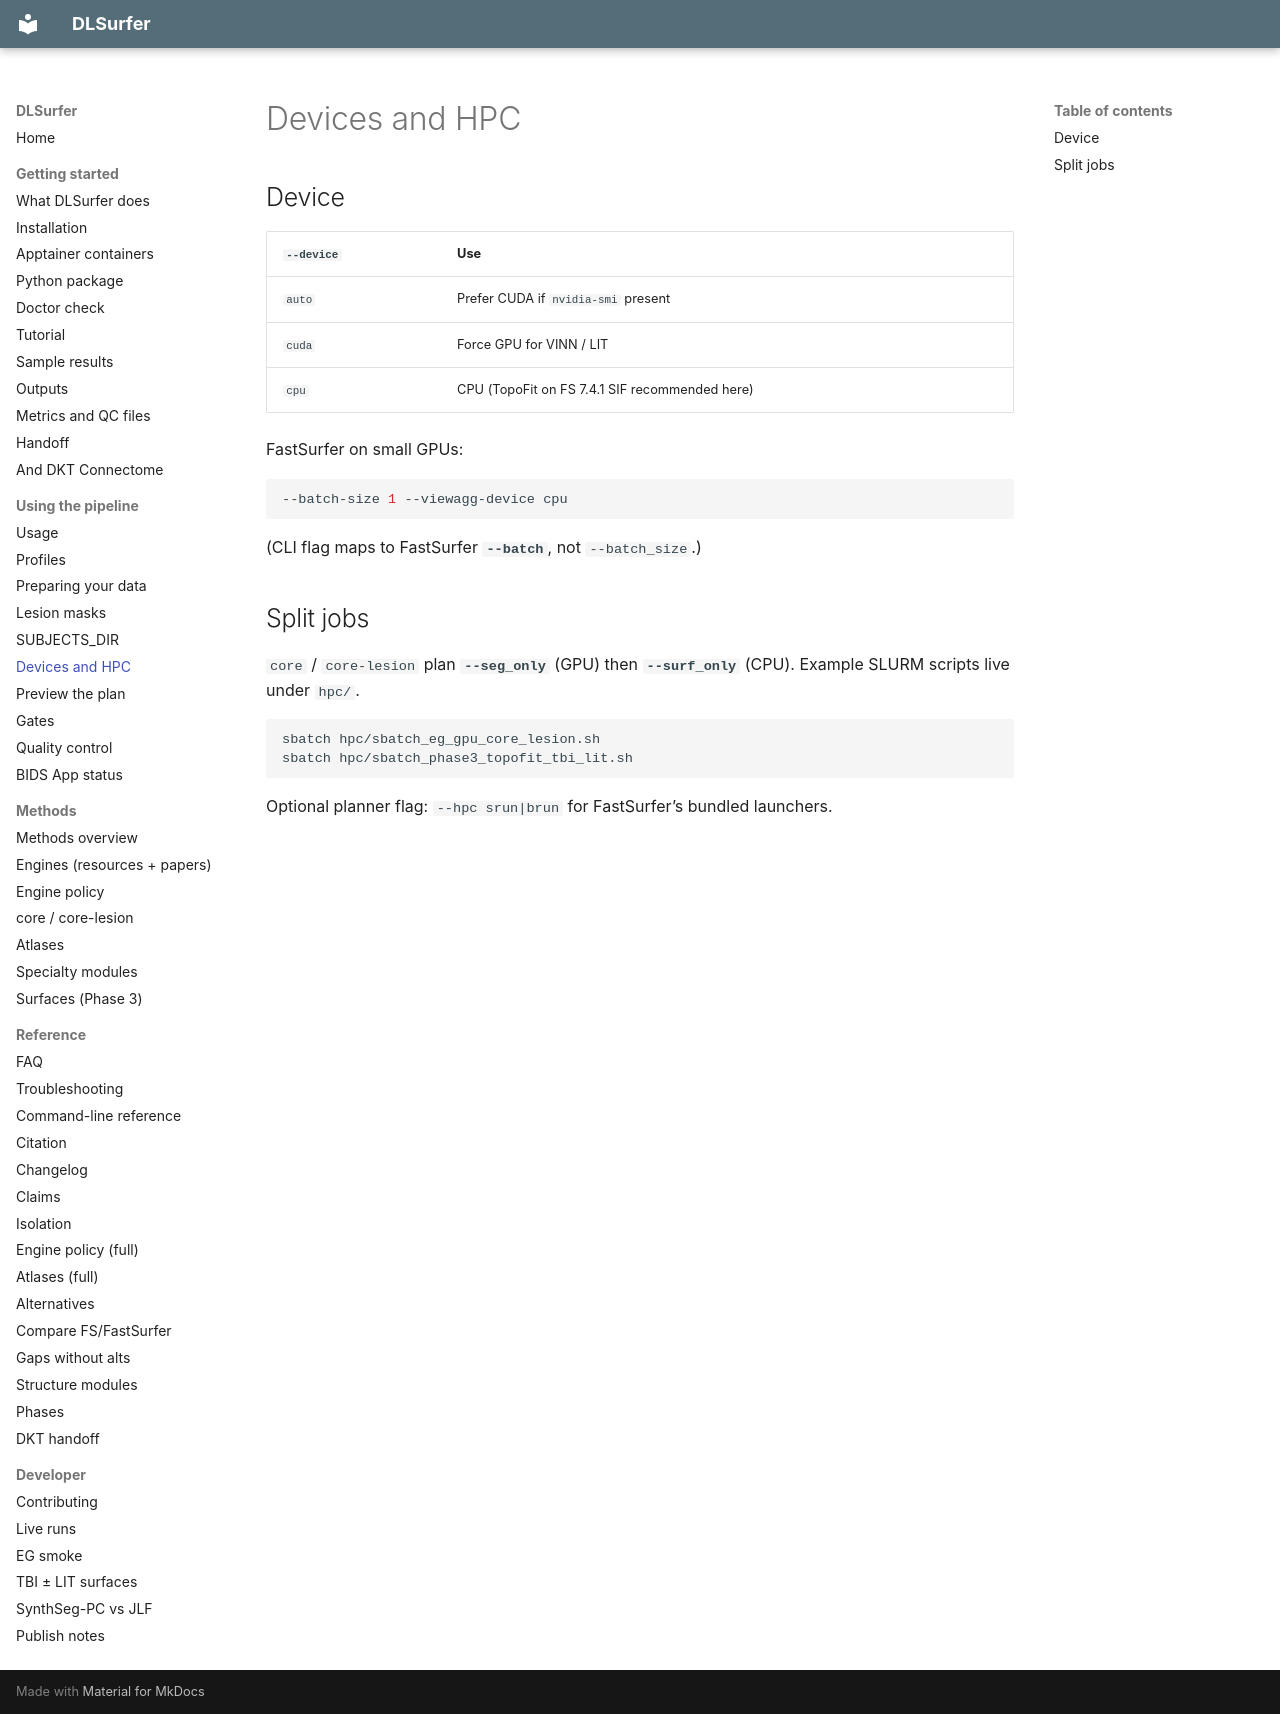

repository: phindagijimana/dlsurfer · page: usage/hpc/index.html · generator: mkdocs

# Devices and HPC

## Device

| `--device` | Use |
|-----------|-----|
| `auto` | Prefer CUDA if `nvidia-smi` present |
| `cuda` | Force GPU for VINN / LIT |
| `cpu` | CPU (TopoFit on FS 7.4.1 SIF recommended here) |

FastSurfer on small GPUs:

```bash
--batch-size 1 --viewagg-device cpu
```

(CLI flag maps to FastSurfer **`--batch`**, not `--batch_size`.)

## Split jobs

`core` / `core-lesion` plan **`--seg_only`** (GPU) then **`--surf_only`** (CPU). Example SLURM scripts live under `hpc/`.

```bash
sbatch hpc/sbatch_eg_gpu_core_lesion.sh
sbatch hpc/sbatch_phase3_topofit_tbi_lit.sh
```

Optional planner flag: `--hpc srun|brun` for FastSurfer’s bundled launchers.
